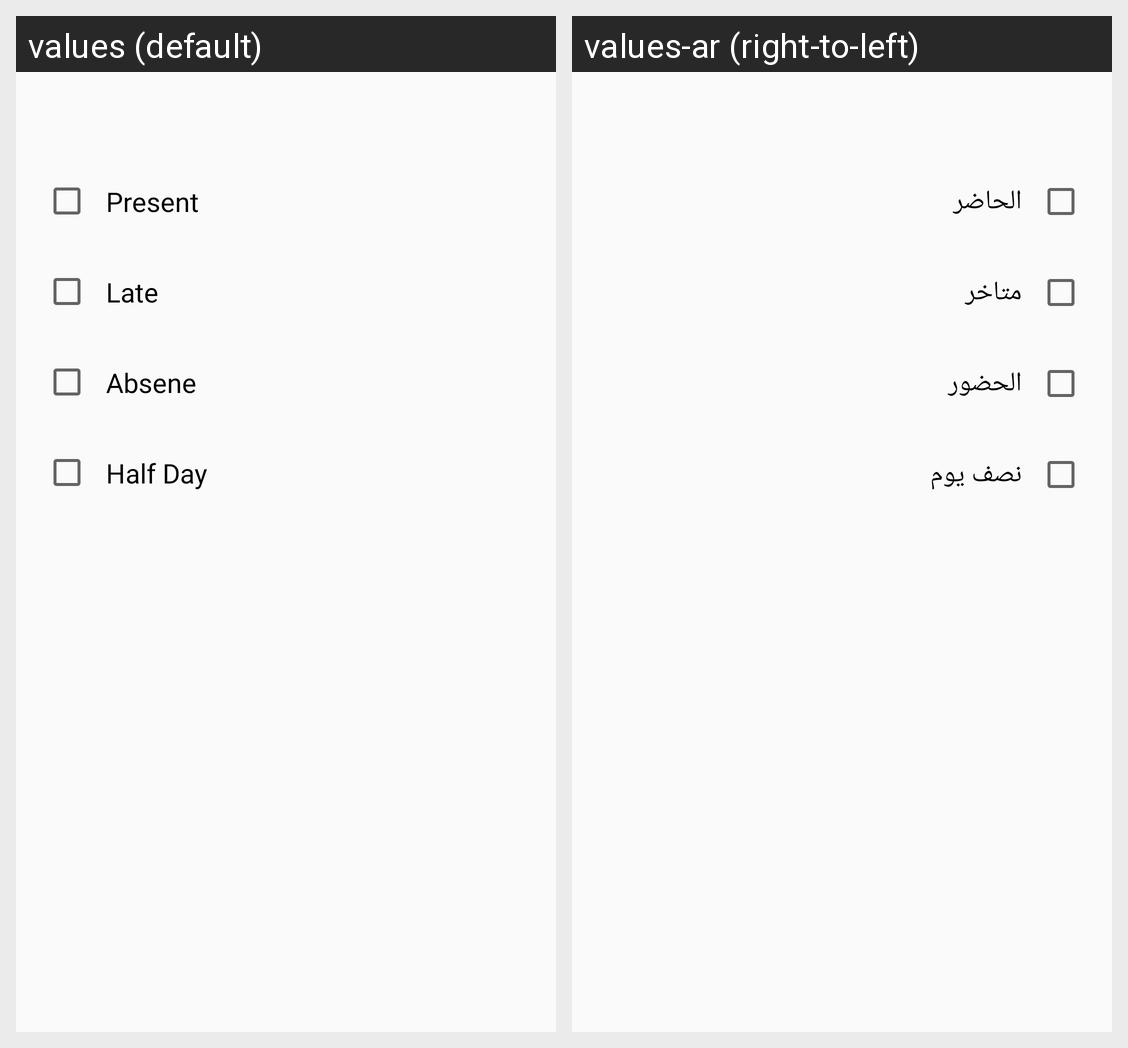

The Android screen above is rendered under two locales of the same app. Produce the string resources it draws, with the default and per-locale values.
Android screen res/layout/leena_student_attendance.xml rendered under 2 locales, left to right: values (default), values-ar (right-to-left). Device: Nexus 5 (rendered at 1080×1920; each locale shown at half size, 540×960, under a caption strip naming it); theme AppTheme.
Strings drawn on this screen, with the default value and each locale's value (text and hints the layout hard-codes, and strings that could not be matched under every locale, appear in the picture but are not listed):

present_title
  values: Present
  values-ar: الحاضر

late_title
  values: Late
  values-ar: متاخر

abscence
  values: Absene
  values-ar: الحضور

half_day
  values: Half Day
  values-ar: نصف يوم
